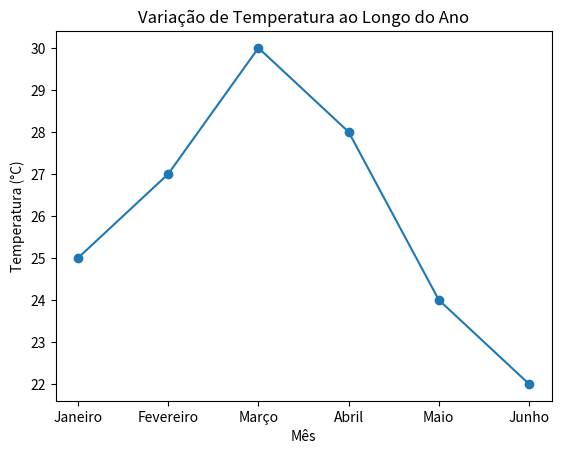

The script that saved this image:
import matplotlib.pyplot as plt

meses = ['Janeiro', 'Fevereiro', 'Março', 'Abril', 'Maio', 'Junho']
temperaturas = [25, 27, 30, 28, 24, 22]

plt.plot(meses, temperaturas, marker='o')

plt.title('Variação de Temperatura ao Longo do Ano')
plt.xlabel('Mês')
plt.ylabel('Temperatura (°C)')

plt.show()
